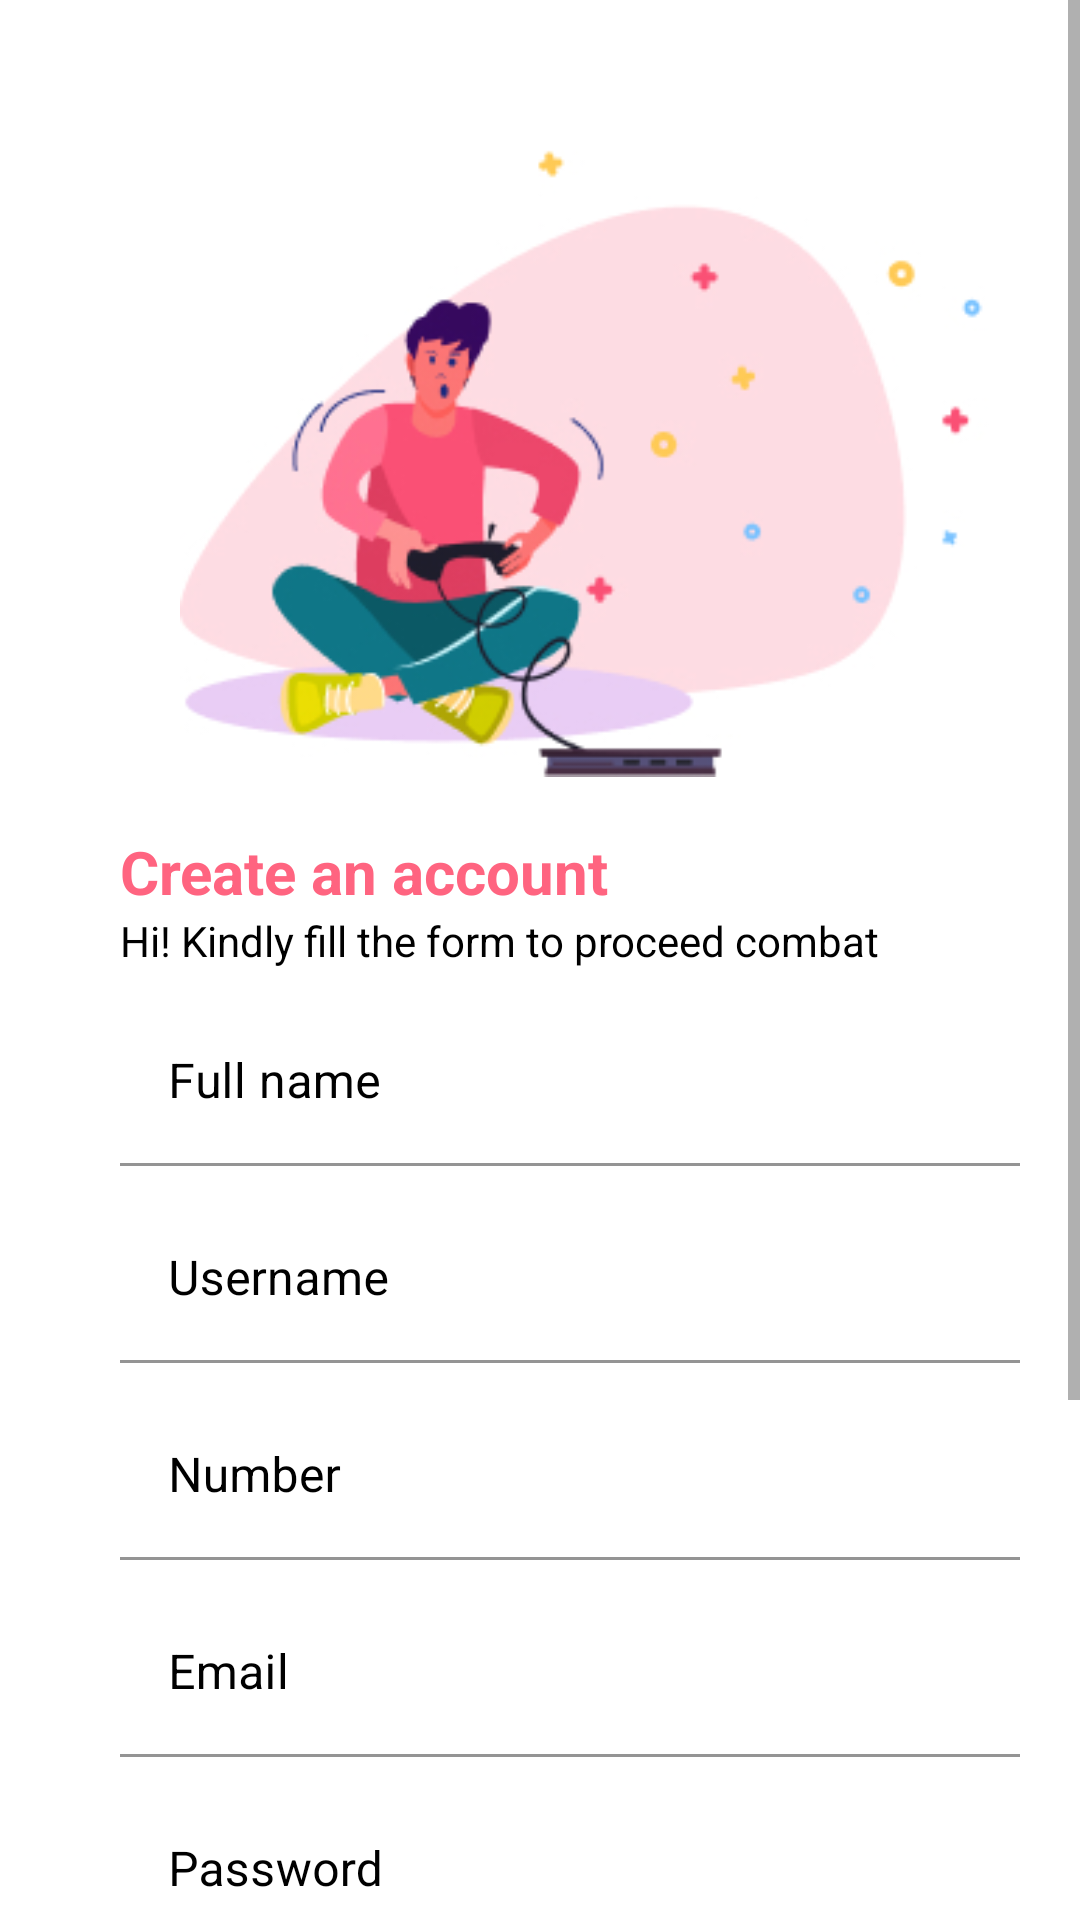

This screen was rendered from an Android layout file. Write that file and the resources it references.
<!-- AndroidManifest.xml: application theme Theme.GameTime -->
<!-- res/layout/fragment_sign_up.xml -->
<?xml version="1.0" encoding="utf-8"?>
<ScrollView xmlns:android="http://schemas.android.com/apk/res/android"
    xmlns:app="http://schemas.android.com/apk/res-auto"
    xmlns:tools="http://schemas.android.com/tools"
    android:layout_width="match_parent"
    android:layout_height="fill_parent"
    android:fillViewport="true"
    tools:context=".view.SignUpFragment">


    <LinearLayout
        android:id="@+id/Signupform"
        android:layout_width="match_parent"
        android:layout_height="400dp"
        android:layout_marginStart="40dp"
        android:orientation="vertical"
        app:layout_constraintStart_toStartOf="parent">

        <ImageView
            android:id="@+id/img"
            android:layout_width="wrap_content"
            android:layout_height="wrap_content"
            android:layout_marginStart="20dp"
            android:layout_marginTop="20dp"
            android:src="@drawable/signupimg"
            app:layout_constraintStart_toStartOf="parent"
            app:layout_constraintTop_toTopOf="parent" />


        <TextView
            android:id="@+id/text"
            android:layout_width="wrap_content"
            android:layout_height="wrap_content"
            android:layout_marginTop="10dp"
            android:text="Create an account"
            android:textColor="@color/pink"
            android:textSize="20sp"
            android:textStyle="bold"
            app:layout_constraintStart_toStartOf="parent" />

        <TextView
            android:id="@+id/text1"
            android:layout_width="wrap_content"
            android:layout_height="wrap_content"
            android:text="@string/hi_kindly_fill_the_form_to_proceed_combat"
            android:textColor="@color/black"
            android:textSize="14sp" />

        <com.google.android.material.textfield.TextInputLayout
            android:id="@+id/fnamefield"

            style="@style/Widget.MaterialComponents.TextInputLayout.FilledBox"
            android:layout_width="300dp"
            android:layout_height="wrap_content"
            android:layout_marginTop="10dp"
            android:hint="@string/full_name"
            android:textColorHint="@color/black"
            app:boxBackgroundColor="@color/white"
            app:boxStrokeColor="@color/pink"
            app:counterTextColor="@color/pink"
            app:hintTextColor="@color/black">

            <com.google.android.material.textfield.TextInputEditText
                android:id="@+id/fname"
                android:layout_width="match_parent"
                android:layout_height="wrap_content"

                />

        </com.google.android.material.textfield.TextInputLayout>

        <com.google.android.material.textfield.TextInputLayout
            android:id="@+id/usernamefield"
            style="@style/Widget.MaterialComponents.TextInputLayout.FilledBox"
            android:layout_width="300dp"
            android:layout_height="wrap_content"
            android:layout_marginTop="10dp"
            android:hint="Username"
            android:textColorHint="@color/black"
            app:boxBackgroundColor="@color/white"
            app:boxStrokeColor="@color/pink"
            app:counterTextColor="@color/pink"

            app:hintTextColor="@color/black">

            <com.google.android.material.textfield.TextInputEditText
                android:id="@+id/username"
                android:layout_width="match_parent"
                android:layout_height="wrap_content"

                />

        </com.google.android.material.textfield.TextInputLayout>

        <com.google.android.material.textfield.TextInputLayout
            android:id="@+id/numberField"
            style="@style/Widget.MaterialComponents.TextInputLayout.FilledBox"
            android:layout_width="300dp"
            android:layout_height="wrap_content"
            android:layout_marginTop="10dp"
            android:hint="Number"
            android:textColorHint="@color/black"
            app:boxBackgroundColor="@color/white"
            app:boxStrokeColor="@color/pink"
            app:counterTextColor="@color/pink"
            app:hintTextColor="@color/black">

            <com.google.android.material.textfield.TextInputEditText
                android:id="@+id/number"
                android:layout_width="match_parent"
                android:layout_height="wrap_content"

                />

        </com.google.android.material.textfield.TextInputLayout>

        <com.google.android.material.textfield.TextInputLayout
            android:id="@+id/emailfield"
            style="@style/Widget.MaterialComponents.TextInputLayout.FilledBox"
            android:layout_width="300dp"
            android:layout_height="wrap_content"
            android:layout_marginTop="10dp"
            android:hint="Email"
            android:textColorHint="@color/black"
            app:boxBackgroundColor="@color/white"
            app:boxStrokeColor="@color/pink"
            app:counterTextColor="@color/pink"

            app:hintTextColor="@color/black">

            <com.google.android.material.textfield.TextInputEditText
                android:id="@+id/email"
                android:layout_width="match_parent"
                android:layout_height="wrap_content"

                />

        </com.google.android.material.textfield.TextInputLayout>

        <com.google.android.material.textfield.TextInputLayout
            android:id="@+id/passwordfield"
            style="@style/Widget.MaterialComponents.TextInputLayout.FilledBox"
            android:layout_width="300dp"
            android:layout_height="wrap_content"
            android:layout_marginTop="10dp"
            android:hint="Password"
            android:textColorHint="@color/black"
            app:boxBackgroundColor="@color/white"
            app:boxStrokeColor="@color/pink"
            app:counterTextColor="@color/pink"
            app:hintTextColor="@color/black">

            <com.google.android.material.textfield.TextInputEditText
                android:id="@+id/password"
                android:layout_width="match_parent"
                android:layout_height="wrap_content"

                />

        </com.google.android.material.textfield.TextInputLayout>

        <com.google.android.material.textfield.TextInputLayout
            android:id="@+id/cpasswordfield"
            style="@style/Widget.MaterialComponents.TextInputLayout.FilledBox"
            android:layout_width="300dp"
            android:layout_height="wrap_content"
            android:layout_marginTop="10dp"
            android:hint="Confirm Password"
            android:textColorHint="@color/black"
            app:boxBackgroundColor="@color/white"
            app:boxStrokeColor="@color/pink"
            app:counterTextColor="@color/pink"
            app:hintTextColor="@color/black">

            <com.google.android.material.textfield.TextInputEditText
                android:id="@+id/cpassword"
                android:layout_width="match_parent"
                android:layout_height="wrap_content"

                />

        </com.google.android.material.textfield.TextInputLayout>

        <Button
            android:id="@+id/button"
            style="@style/Widget.Material3.Button.ElevatedButton"
            android:layout_width="224dp"
            android:layout_height="58dp"

            android:layout_marginStart="50dp"
            android:layout_marginTop="10dp"
            android:text="Let's Combat!"
            android:textColor="@color/white"
            android:textSize="15sp"
            app:backgroundTint="@color/pink" />

        <TextView
            android:id="@+id/text2"
            android:layout_width="wrap_content"
            android:layout_height="wrap_content"
            android:layout_gravity="center"
            android:layout_marginStart="-30dp"
            android:layout_marginTop="40dp"
            android:gravity="center"
            android:text="Already have an Account ?"
            android:textColor="@color/black"
            android:textSize="12sp" />

        <TextView
            android:id="@+id/SigninBtn"
            android:layout_width="wrap_content"
            android:layout_height="wrap_content"
            android:layout_gravity="center"
            android:layout_marginStart="-30dp"
            android:layout_marginBottom="20dp"
            android:clickable="true"
            android:text="@string/sign_in"
            android:textColor="@color/pink"
            android:textSize="12sp"

            />

    </LinearLayout>


</ScrollView>
<!-- resources referenced by this layout -->
<resources>
  <color name="black">#FF000000</color>
  <color name="pink">#FF6480</color>
  <color name="white">#FFFFFFFF</color>
  <!-- drawable signupimg: jpg bitmap (drawable, 40851 bytes) -->
  <string name="full_name">Full name</string>
  <string name="hi_kindly_fill_the_form_to_proceed_combat">Hi! Kindly fill the form to proceed combat</string>
  <string name="sign_in">Sign In</string>
  <style name="Theme.GameTime" parent="Theme.MaterialComponents.DayNight.NoActionBar">
          
          <item name="colorPrimary">@color/white</item>
          <item name="colorPrimaryVariant">@color/purple_700</item>
          <item name="colorOnPrimary">@color/white</item>
          
          <item name="colorSecondary">@color/teal_200</item>
          <item name="colorSecondaryVariant">@color/teal_700</item>
          <item name="colorOnSecondary">@color/black</item>
          
          <item name="android:statusBarColor" tools:targetApi="l">?attr/colorPrimaryVariant</item>
          
      </style>
  <color name="purple_700">#FF3700B3</color>
  <color name="teal_200">#FF03DAC5</color>
  <color name="teal_700">#FF018786</color>
</resources>
